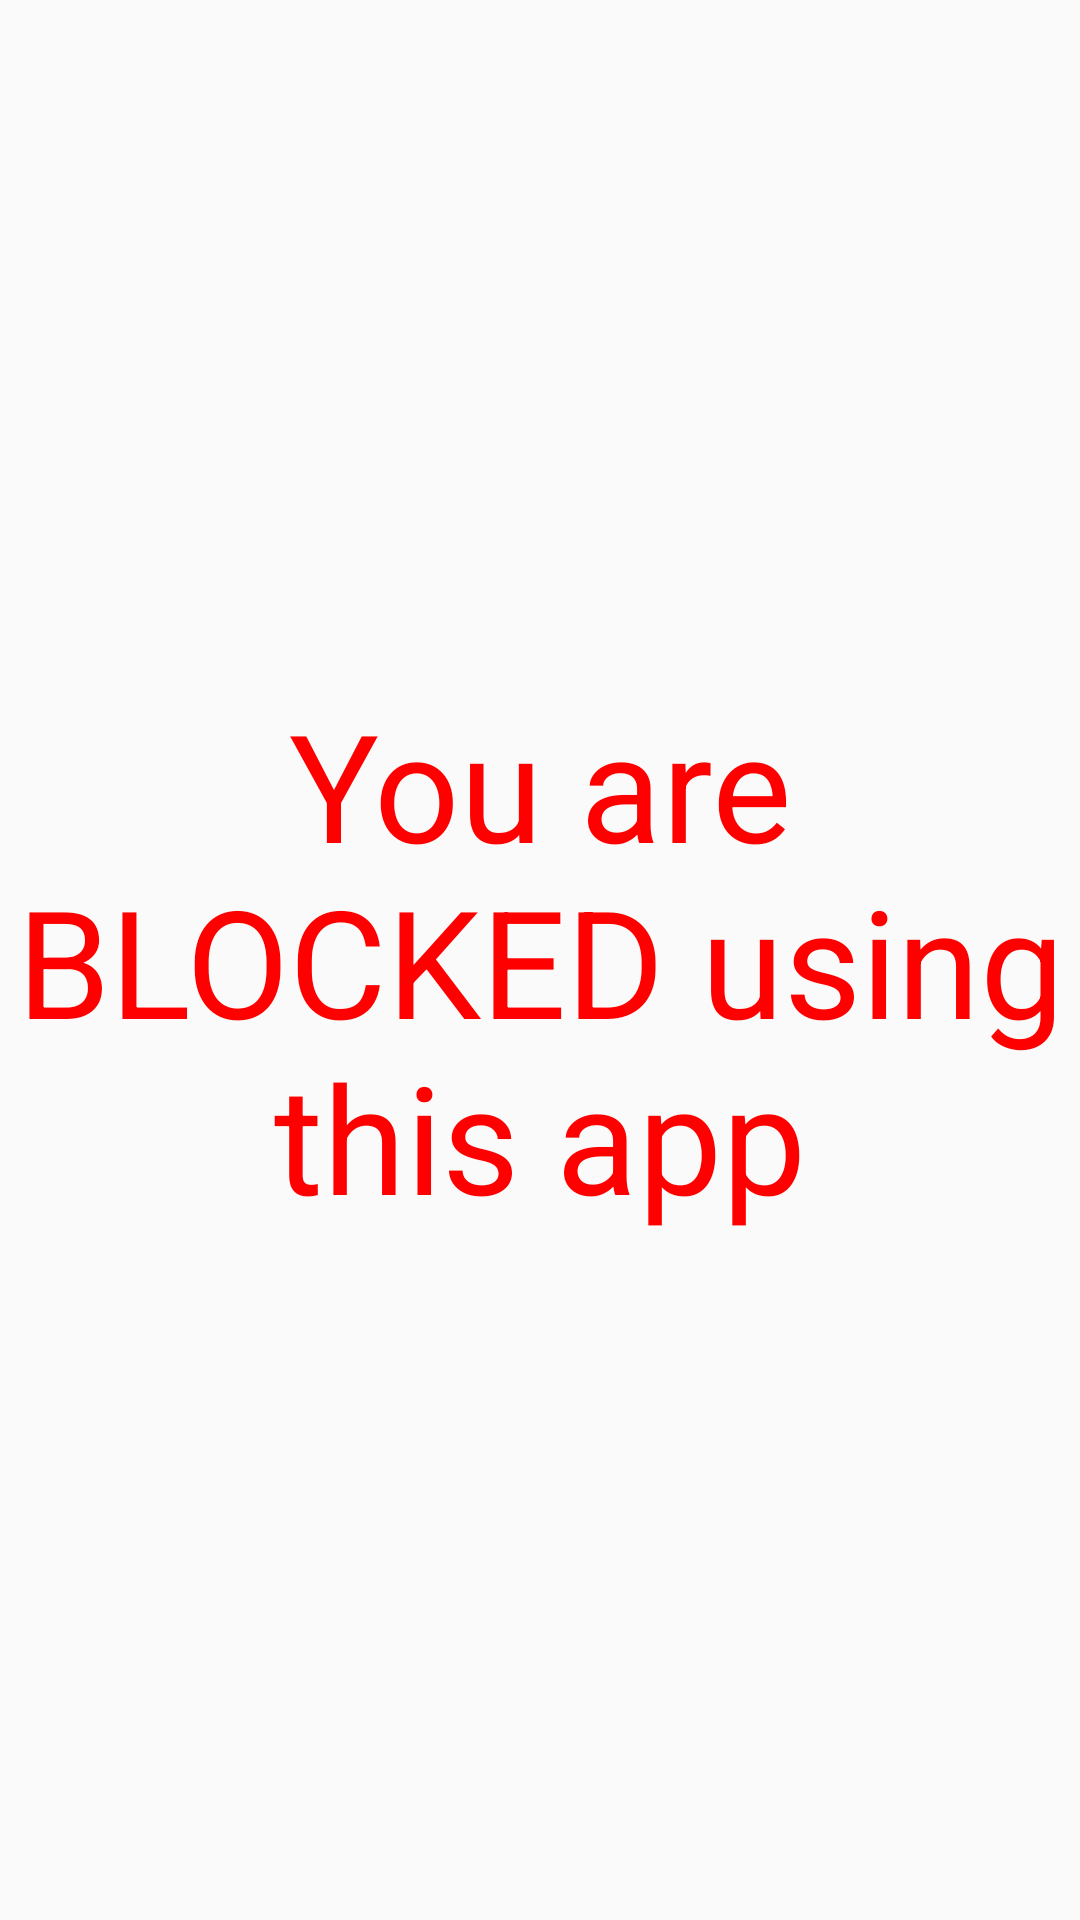

This screen was rendered from an Android layout file. Write that file and the resources it references.
<!-- AndroidManifest.xml: activity theme Theme.AppCompat.Light.NoActionBar -->
<!-- res/layout/activity_block.xml -->
<?xml version="1.0" encoding="utf-8"?>
<RelativeLayout xmlns:android="http://schemas.android.com/apk/res/android"
    xmlns:tools="http://schemas.android.com/tools"
    android:layout_width="match_parent"
    android:layout_height="match_parent"
    tools:context=".BlockActivity">

    <TextView
        android:layout_width="match_parent"
        android:layout_height="match_parent"
        android:gravity="center"
        android:text="@string/blocked"
        android:textColor="#FF0000"
        android:textSize="50sp" />

</RelativeLayout>
<!-- resources referenced by this layout -->
<resources>
  <string name="blocked">You are BLOCKED using this app</string>
</resources>
